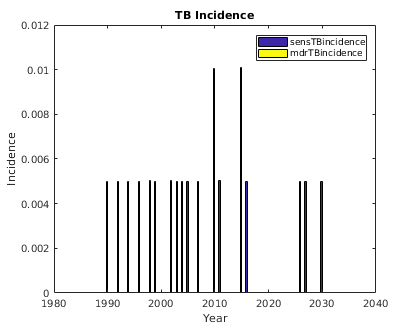

Data behind this chart, as committed beside it:
sensTBincidence, mdrTBincidence, numAlive, , 
0, 0, 200
0, 0, 199
0, 0, 200
0, 0, 200
0, 0, 200
0, 0, 200
0, 0, 200
0, 0, 200
0, 0, 200
0, 0, 200
0, 0, 200
1, 0, 200
0, 0, 200
0, 0, 200
0, 0, 200
0, 0, 199
0, 0, 199
0, 0, 200
0, 0, 199
1, 0, 200
0, 0, 200
0, 0, 199
0, 0, 200
0, 0, 199
1, 0, 200
0, 0, 200
0, 0, 200
1, 0, 200
0, 0, 200
2, 0, 200
2, 0, 200
0, 0, 200
1, 0, 200
0, 0, 200
0, 0, 200
0, 0, 200
0, 0, 199
1, 0, 200
0, 0, 200
0, 0, 200
0, 0, 200
1, 0, 200
0, 0, 200
0, 0, 199
0, 0, 200
0, 0, 200
0, 0, 200
0, 0, 200
0, 0, 200
0, 0, 200
0, 0, 200
0, 0, 200
1, 0, 200
1, 0, 200
0, 0, 200
0, 0, 200
0, 0, 200
2, 0, 200
0, 0, 200
1, 0, 198
... 112 more rows
